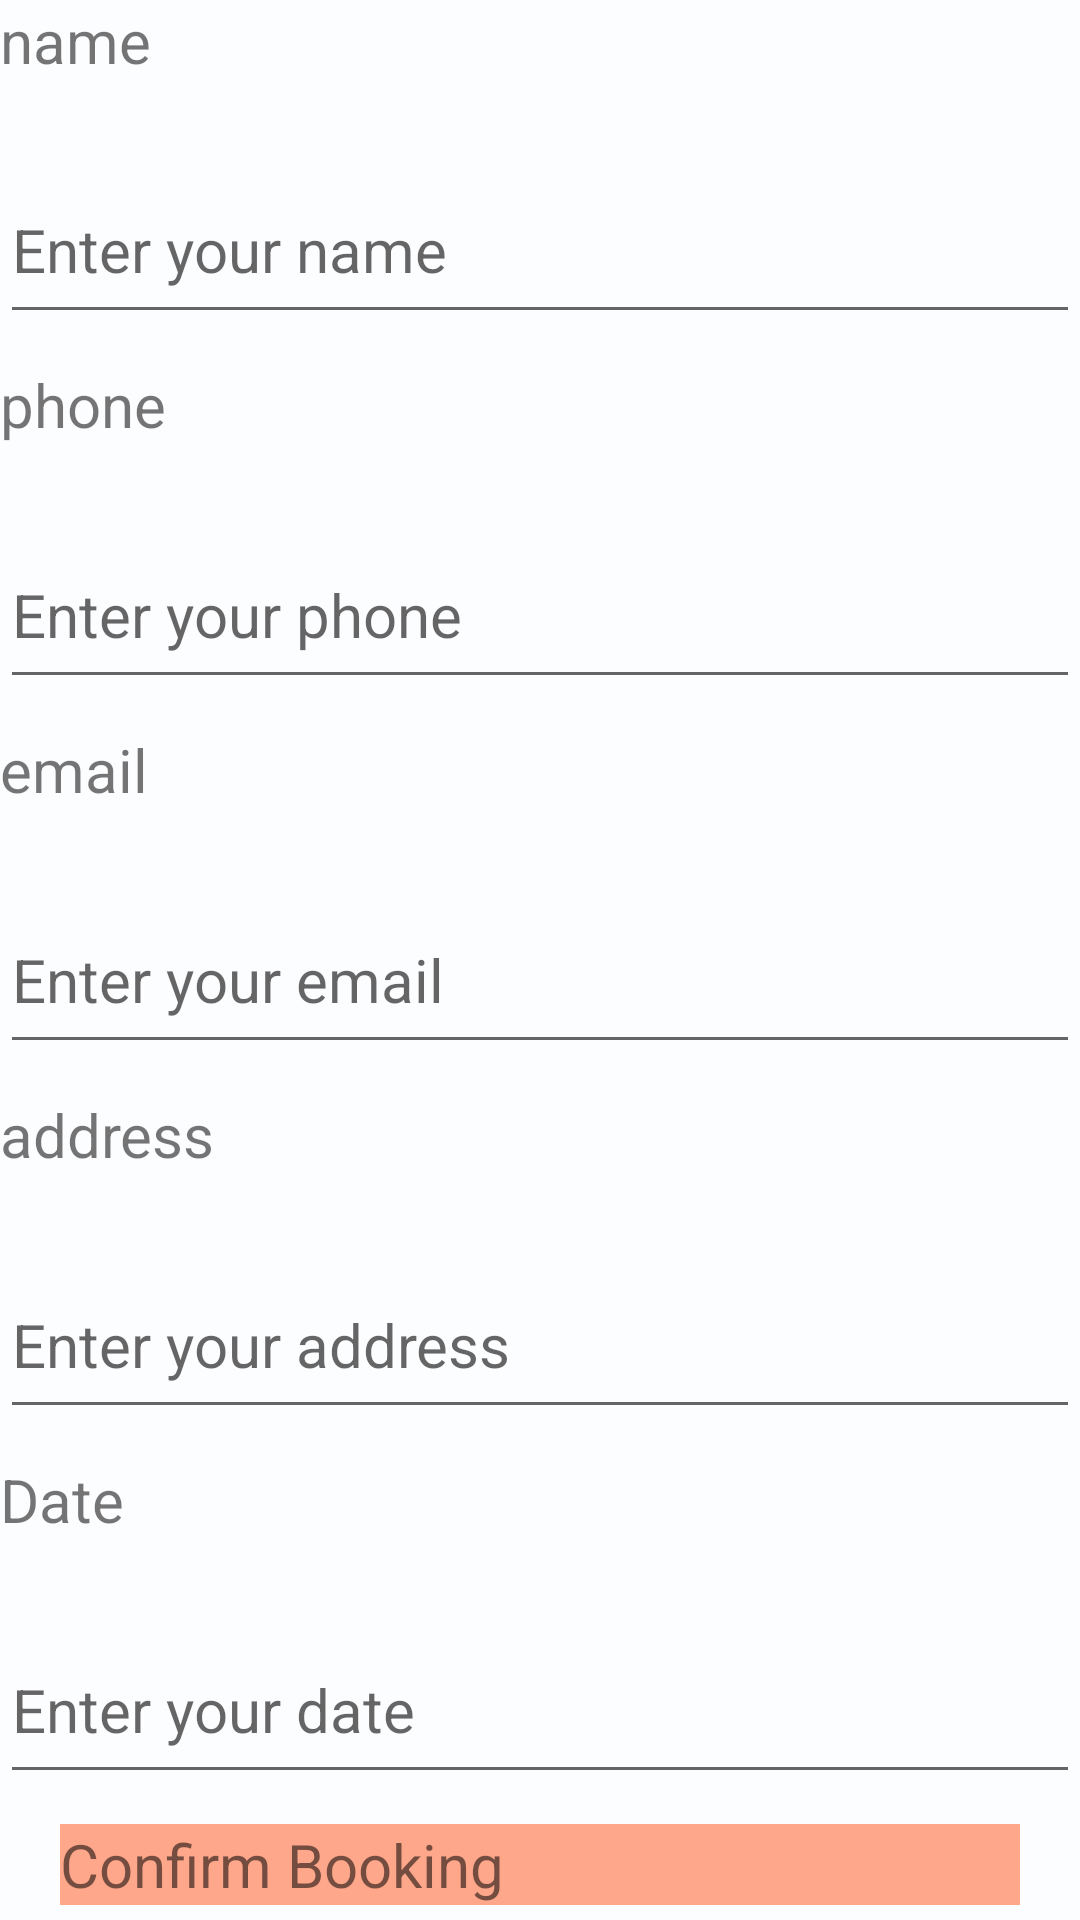

Here is an Android app screen rendered from its layout file. Give the layout XML and the strings, colors and styles it references.
<!-- AndroidManifest.xml: application theme Theme.TravelBD -->
<!-- res/layout/hotel_booking.xml -->
<?xml version="1.0" encoding="utf-8"?>
<LinearLayout xmlns:android="http://schemas.android.com/apk/res/android"
    android:layout_width="match_parent"
    android:layout_height="match_parent"
    android:orientation="vertical"
    android:background="#FCFDFF">

<LinearLayout
    android:layout_width="match_parent"
    android:layout_height="0dp"
    android:layout_weight="0.5"
    android:orientation="vertical">
    <TextView
        android:layout_weight="1"
        android:layout_width="match_parent"
        android:layout_height="wrap_content"
       android:textSize="20sp"
        android:text="name"/>
    <EditText
        android:id="@+id/name_edit_i"
        android:layout_marginTop="10dp"
        android:layout_marginBottom="10dp"
        android:layout_weight="1"
        android:textSize="20sp"
        android:layout_width="match_parent"
        android:layout_height="wrap_content"
        android:hint="Enter your name"/>

    <TextView
        android:textSize="20sp"
        android:layout_weight="1"
        android:layout_width="match_parent"
        android:layout_height="wrap_content"
        android:text="phone"/>

    <EditText
        android:inputType="phone"
        android:id="@+id/phone_edit_i"
        android:layout_width="match_parent"
        android:layout_height="wrap_content"
        android:layout_marginTop="10dp"
        android:layout_marginBottom="10dp"
        android:layout_weight="1"
        android:hint="Enter your phone"
        android:textSize="20sp" />

    <TextView
        android:textSize="20sp"
        android:layout_weight="1"
        android:layout_width="match_parent"
        android:layout_height="wrap_content"
        android:text="email"/>
    <EditText
        android:inputType="textEmailAddress"
        android:textSize="20sp"
        android:layout_marginTop="10dp"
        android:layout_marginBottom="10dp"
        android:layout_weight="1"
        android:layout_width="match_parent"
        android:layout_height="wrap_content"
        android:id="@+id/email_edit_i"
        android:hint="Enter your email"/>


    <TextView
        android:textSize="20sp"
        android:layout_weight="1"
        android:layout_width="match_parent"
        android:layout_height="wrap_content"
        android:text="address"/>
    <EditText
        android:textSize="20sp"
        android:layout_marginTop="10dp"
        android:layout_marginBottom="10dp"
        android:layout_weight="1"
        android:layout_width="match_parent"
        android:layout_height="wrap_content"
        android:hint="Enter your address"
        android:id="@+id/address_edit_i"/>

    <TextView
        android:id="@+id/date_text_id"
        android:textSize="20sp"
        android:layout_weight="1"
        android:layout_width="match_parent"
        android:layout_height="wrap_content"
        android:text="Date"/>
    <EditText
        android:id="@+id/date_edit_id"
        android:textSize="20sp"
        android:layout_marginTop="10dp"
        android:layout_marginBottom="10dp"
        android:layout_weight="1"
        android:layout_width="match_parent"
        android:layout_height="wrap_content"
        android:hint="Enter your date"
        android:focusableInTouchMode="false"
        android:inputType="date"/>


</LinearLayout>


    <ProgressBar
        android:id="@+id/progressBar"
        android:layout_gravity="center"
        android:layout_width="wrap_content"
        android:layout_height="wrap_content"
        android:visibility="gone"
        />


    <TextView
        android:id="@+id/Confirm_booking_id"
        android:layout_gravity="bottom"
        android:layout_marginBottom="5dp"
        android:layout_width="match_parent"
        android:text="Confirm Booking"
        android:focusableInTouchMode="true"
        android:layout_marginRight="20dp"
        android:layout_marginLeft="20dp"
        android:textSize="20sp"
        android:background="#FFA78B"
        android:layout_height="wrap_content"/>



</LinearLayout>
<!-- resources referenced by this layout -->
<resources>
  <style name="Theme.TravelBD" parent="Theme.AppCompat.Light.NoActionBar">
          
          <item name="colorPrimary">#7DD6FF</item>
          <item name="colorPrimaryVariant">@color/purple_700</item>
          <item name="colorOnPrimary">@color/black</item>
          
          <item name="colorSecondary">@color/teal_200</item>
          <item name="colorSecondaryVariant">@color/teal_700</item>
          <item name="colorOnSecondary">@color/black</item>
          
          <item name="android:statusBarColor" tools:targetApi="l">?attr/colorPrimaryVariant</item>
          
      </style>
  <!-- not gathered from this repository: default colours our renderer supplied (Android Studio template values) -->
  <color name="purple_700">#FF3700B3</color>
  <color name="teal_200">#FF03DAC5</color>
  <color name="teal_700">#FF018786</color>
  <color name="black">#FF000000</color>
</resources>
